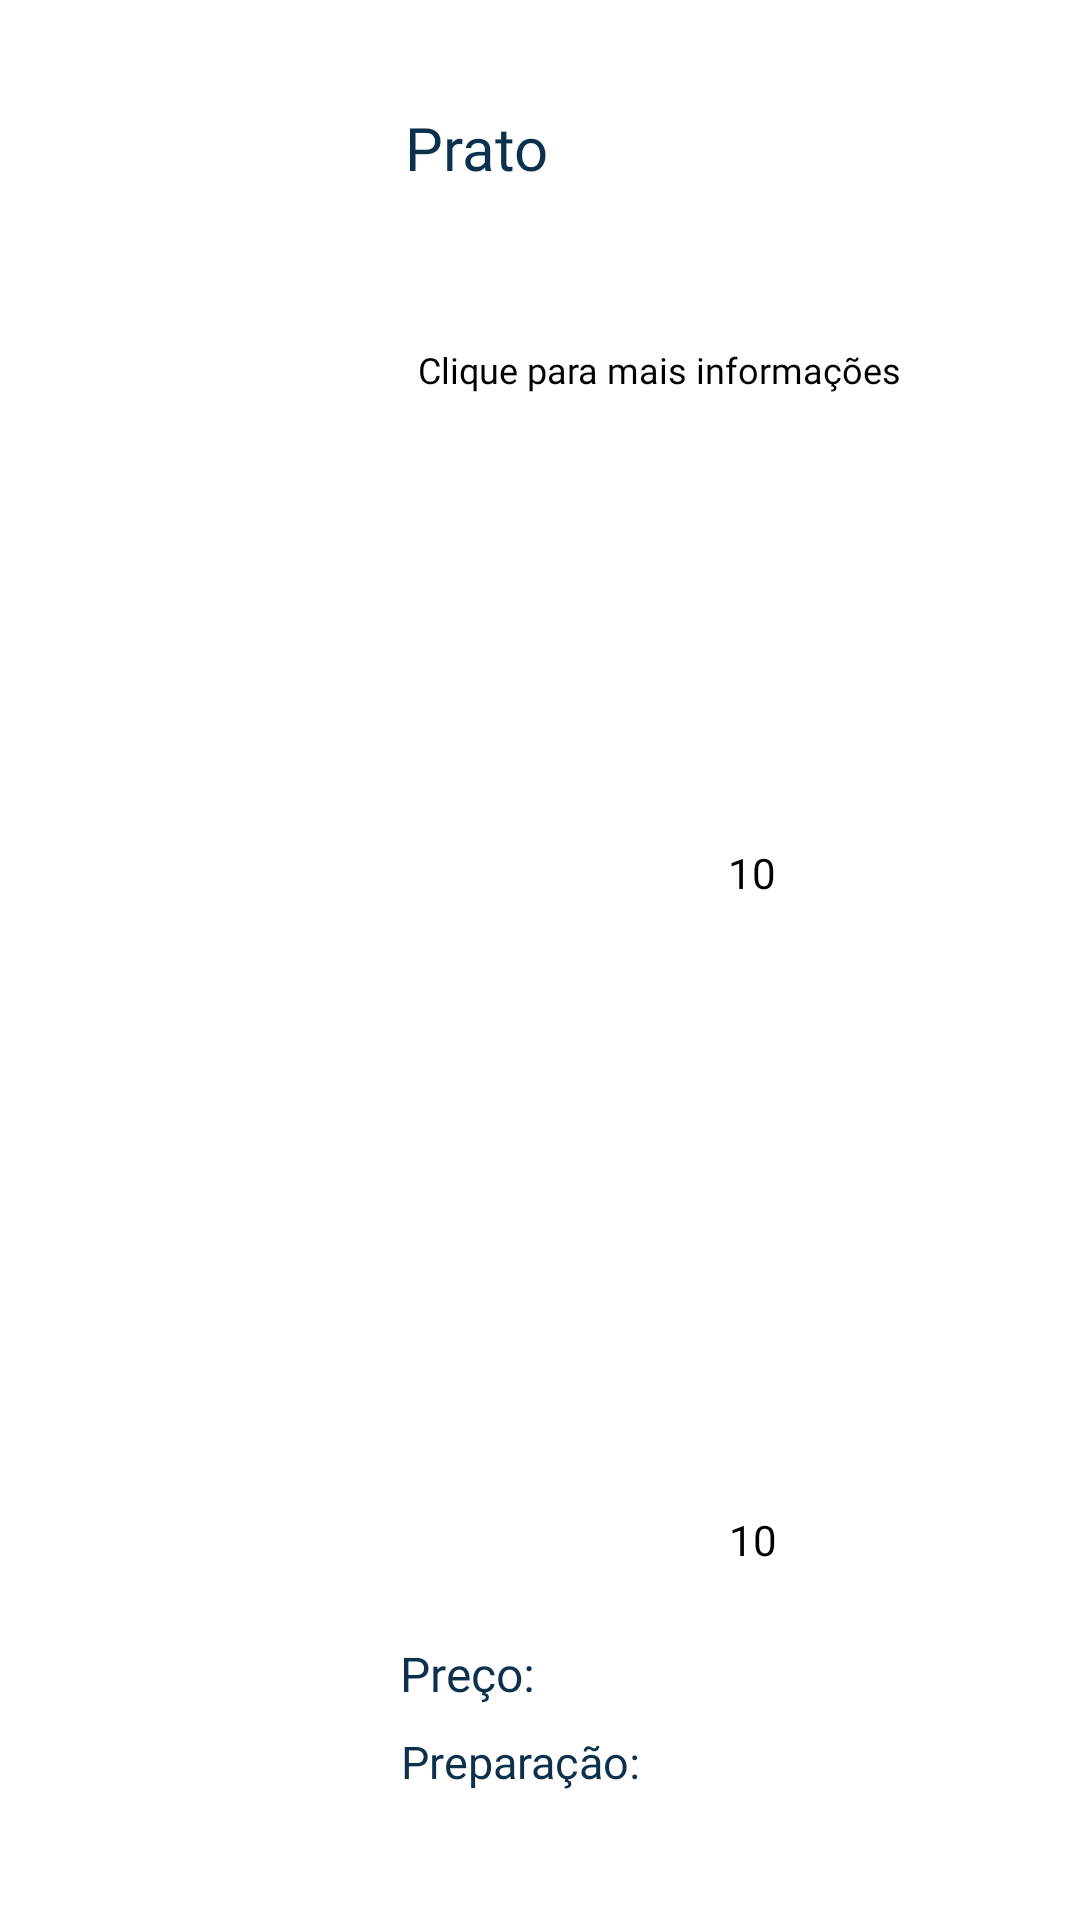

This screen was rendered from an Android layout file. Write that file and the resources it references.
<!-- AndroidManifest.xml: application theme Theme.PlusOrder -->
<!-- res/layout/ementa_prato.xml -->
<?xml version="1.0" encoding="utf-8"?>
<androidx.constraintlayout.widget.ConstraintLayout xmlns:android="http://schemas.android.com/apk/res/android"
    xmlns:tools="http://schemas.android.com/tools"
    android:layout_width="match_parent"
    android:layout_height="wrap_content"
    android:layout_margin="20dp"
    android:paddingVertical="15dp"
    android:elevation="5dp"
    android:paddingBottom="50dp"
    android:background="@drawable/rounded_corners"
    xmlns:app="http://schemas.android.com/apk/res-auto">

    <TextView
        android:id="@+id/nomePrato"
        style="@style/POTextViewStyle"
        android:layout_width="208dp"
        android:layout_height="16dp"
        android:layout_marginLeft="25dp"
        android:layout_marginTop="100dp"
        android:fontFamily="@font/poppins_black"
        android:text="Clique para mais informações"
        android:textAlignment="textStart"
        android:textColor="@color/black"
        android:textSize="12sp"
        app:layout_constraintEnd_toEndOf="parent"
        app:layout_constraintHorizontal_bias="0.901"
        app:layout_constraintStart_toStartOf="parent"
        app:layout_constraintTop_toTopOf="parent" />

    <TextView
        android:id="@+id/preco"
        style="@style/POTextViewStyle"
        android:layout_width="114dp"
        android:layout_height="25dp"
        android:layout_marginStart="62dp"
        android:fontFamily="@font/poppins_normal"
        android:text="10"
        android:textAlignment="textStart"
        android:textColor="@color/black"
        android:textSize="14dp"
        app:layout_constraintBottom_toBottomOf="parent"
        app:layout_constraintEnd_toEndOf="parent"
        app:layout_constraintHorizontal_bias="0.937"
        app:layout_constraintStart_toEndOf="@+id/nome1Prato"
        app:layout_constraintStart_toStartOf="@+id/nome1Prato"
        app:layout_constraintTop_toTopOf="parent"
        app:layout_constraintVertical_bias="0.455" />

    <TextView
        android:id="@+id/nome1Prato"
        style="@style/POTextViewStyle"
        android:layout_width="66dp"
        android:layout_height="22dp"
        android:layout_marginBottom="56dp"
        android:fontFamily="@font/poppins_normal"
        android:text="Preço:"
        android:textAlignment="textStart"
        android:textColor="@color/azul"
        android:textSize="16dp"
        app:layout_constraintBottom_toBottomOf="parent"
        app:layout_constraintEnd_toEndOf="parent"
        app:layout_constraintHorizontal_bias="0.1"
        app:layout_constraintStart_toEndOf="@+id/ImagemPrato" />

    <TextView
        android:id="@+id/Tempo"
        style="@style/POTextViewStyle"
        android:layout_width="117dp"
        android:layout_height="44dp"
        android:layout_marginStart="119dp"
        android:fontFamily="@font/poppins_normal"
        android:paddingTop="8dp"
        android:text="10"
        android:textAlignment="textStart"
        android:textColor="@color/black"
        android:textSize="14dp"
        app:layout_constraintBottom_toBottomOf="parent"
        app:layout_constraintEnd_toEndOf="parent"
        app:layout_constraintHorizontal_bias="1.0"
        app:layout_constraintStart_toEndOf="@+id/ImagemPrato"
        app:layout_constraintStart_toStartOf="@+id/nome1Prato2"
        app:layout_constraintTop_toTopOf="parent"
        app:layout_constraintVertical_bias="0.849" />

    <TextView
        android:id="@+id/nome1Prato2"
        style="@style/POTextViewStyle"
        android:layout_width="111dp"
        android:layout_height="38dp"
        android:layout_marginLeft="6dp"
        android:fontFamily="@font/poppins_normal"
        android:paddingTop="8dp"
        android:text="Preparação:"
        android:textAlignment="textStart"
        android:textColor="@color/azul"
        android:textSize="15dp"
        app:layout_constraintBottom_toBottomOf="parent"
        app:layout_constraintEnd_toEndOf="parent"
        app:layout_constraintHorizontal_bias="0.097"
        app:layout_constraintStart_toEndOf="@+id/ImagemPrato"
        app:layout_constraintTop_toBottomOf="@+id/nome1Prato"
        app:layout_constraintVertical_bias="0.0" />

    <com.google.android.material.imageview.ShapeableImageView
        android:id="@+id/ImagemPrato"
        android:layout_width="100dp"
        android:layout_height="100dp"
        android:layout_marginTop="4dp"
        android:elevation="0dp"
        android:scaleType="fitCenter"
        app:layout_constraintEnd_toEndOf="parent"
        app:layout_constraintHorizontal_bias="0.059"
        app:layout_constraintStart_toStartOf="parent"
        app:layout_constraintTop_toTopOf="parent"
        app:shapeAppearanceOverlay="@style/ImageView.Corner" />

    <TextView
        android:id="@+id/NomePrato"
        style="@style/POTextViewStyle"
        android:layout_width="match_parent"
        android:paddingLeft="135dp"
        android:layout_height="35dp"
        android:fontFamily="@font/poppins_black"
        android:text="Prato"
        android:textAlignment="textStart"
        android:textColor="@color/azul"
        android:textSize="20sp"
        app:layout_constraintBottom_toBottomOf="parent"
        app:layout_constraintEnd_toEndOf="parent"
        app:layout_constraintTop_toTopOf="parent"
        app:layout_constraintVertical_bias="0.036" />

</androidx.constraintlayout.widget.ConstraintLayout>
<!-- resources referenced by this layout -->
<resources>
  <color name="azul">#0C314C</color>
  <color name="black">#FF000000</color>
  <style name="ImageView.Corner" parent="">
          <item name="cornerSizeTopRight">5dp</item>
          <item name="cornerSizeTopLeft">5dp</item>
          <item name="cornerSizeBottomLeft">5dp</item>
          <item name="cornerSizeBottomRight">5dp</item>
          <item name="cornerFamily">rounded</item>
      </style>
  <style name="POTextViewStyle" parent="android:Widget.TextView">
          <item name="android:fontFamily">@font/poppins_normal</item>
      </style>
  <style name="Theme.PlusOrder" parent="Theme.MaterialComponents.Light.NoActionBar">
          
          <item name="colorPrimary">#FF9800</item>
          <item name="colorPrimaryVariant">@color/orange</item>
          <item name="colorOnPrimary">@color/white</item>
          
          <item name="colorSecondary">@color/teal_200</item>
          <item name="colorSecondaryVariant">@color/teal_700</item>
          <item name="colorOnSecondary">@color/black</item>
          
          <item name="android:statusBarColor" tools:targetApi="l">@color/azul</item>
          
      </style>
  <color name="orange">#F6A412</color>
  <color name="white">#FFFFFFFF</color>
  <color name="teal_200">#FF03DAC5</color>
  <color name="teal_700">#FF018786</color>
</resources>
